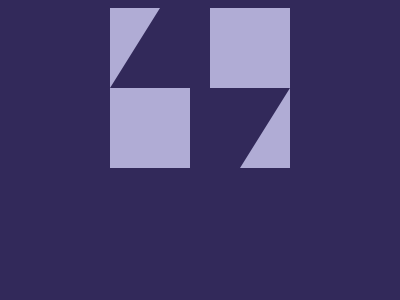

Reproduce this picture with HTML and CSS.

<!DOCTYPE html>
<html lang="en">
<head>
    <meta charset="UTF-8">
    <meta name="viewport" content="width=device-width, initial-scale=1.0">
    <title>Document</title>
    <style>
        body {
            background: #32295A;
            display: flex;
            justify-content: center;
            align-items: center;
        }
    
        div {
            width: 180px;
            height: 160px;
            background: #B0ACD5;
        }
    
        .in {
            background: #32295A;
            width: 100px;
            height: 80px;
            clip-path: polygon(50% 0, 100% 0, 100% 100%, 0 100%);
        }
    
        .two {
            transform: rotate(180deg);
            margin-left: 80px;
        }
    </style>
</head>
<body>
    <div>
        <div class="in"></div>
        <div class="in two"></div>
    </div>
</body>
</html>